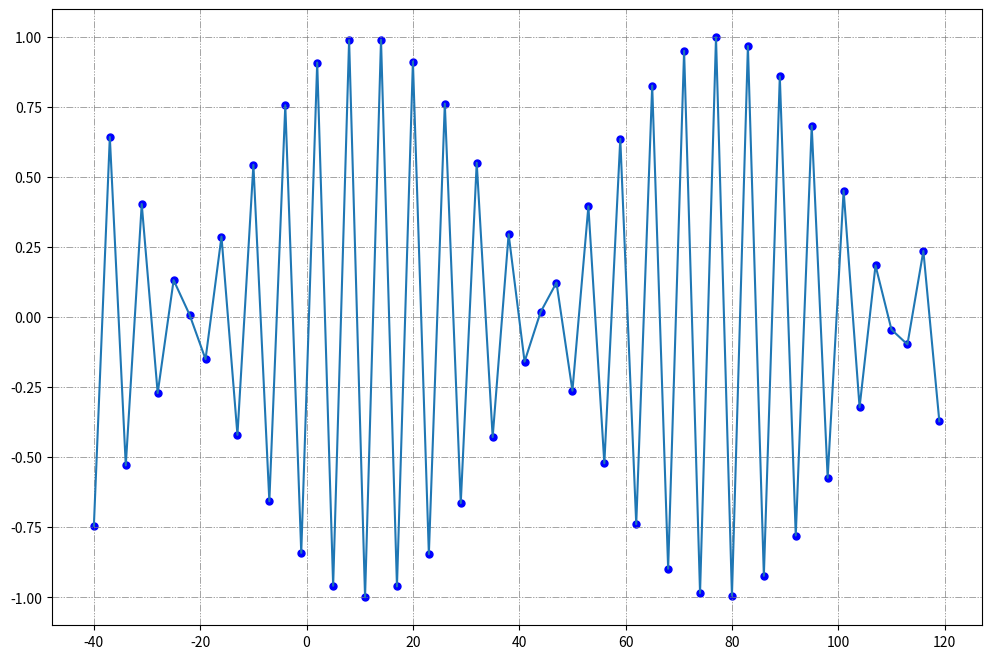

Recreate this plot in Python. (Note: this script raises an exception after producing the figure.)
import numpy as np
import matplotlib.pyplot as plt

X = np.arange(-40,120,3)
num = len(X)
Y = np.sin(X)
# print(X)
# print(Y)
plt.figure(1 , figsize=(12,8))

plt.grid(color='grey',linewidth=.5,dashes=[10,2,2,2,2,2])
plt.plot(X,Y)
plt.scatter(X,Y,s=25,color = 'blue')

R = np.identity(3)
right = 5 ; up = 10 ## change here
R[0][2] = h
R[1][2] = k
print(R)

co = np.zeros((3,num))
co[0,:] = X
co[1,:] = Y
co[2,:] = 1

t = np.matmul(R,co)
plt.figure(2 , figsize=(12,8))
plt.grid(color='grey',linewidth=.5,dashes=[10,2,2,2,2,2])
plt.scatter(t[0,:],t[1,:],s=25,color = 'blue')
plt.plot(t[0,:],t[1,:])